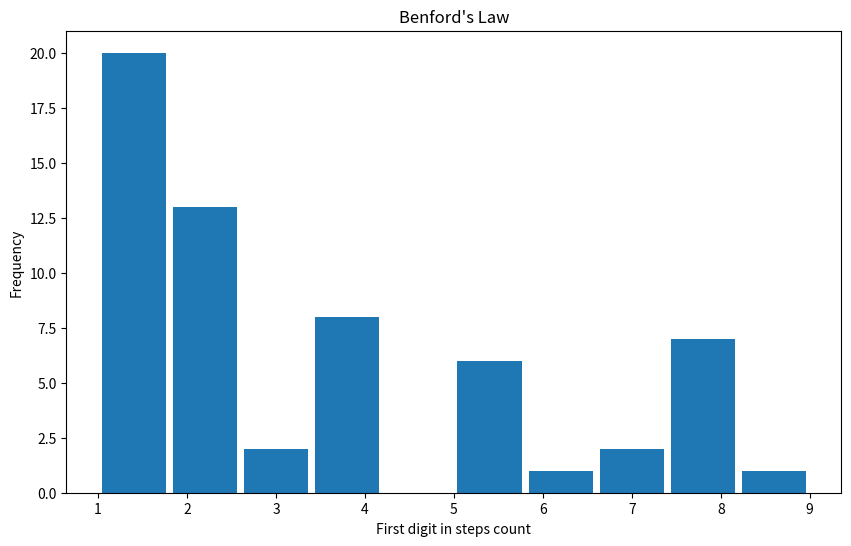

The script that saved this image:
from matplotlib import pyplot as plt
import math

dp = {}

r = 10
digits = list(range(1, 10))
freq = [0]*len(digits)
for i in range(1, r + 1):
    n = i
    current = [0]*len(digits)
    while n > 1:
        if n in dp:
            for j in range(9):
                freq[j] += dp[n][j]
                current[j] += dp[n][j]
            break
        d = int(math.log10(n))
        fd = int(n / pow(10, d))
        freq[fd-1] += 1
        current[fd-1] += 1
        if n & 1:
            n = (3 * n + 1) >> 1
        else:
            n >>= 1
    freq[0] += 1
    dp[i] = current

values = []
for a, f in zip(digits, freq):
    values.extend(a for _ in range(f))

fig, axs = plt.subplots(1, 1, figsize=(10, 6))

axs.hist(x=values, range=[1, 9], rwidth=0.9, align="mid", orientation="vertical")

plt.xlabel("First digit in steps count")
plt.ylabel("Frequency")
plt.title("Benford's Law")

plt.show()
